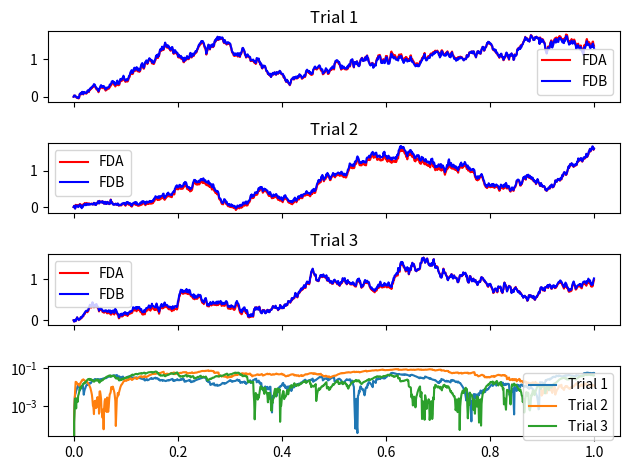
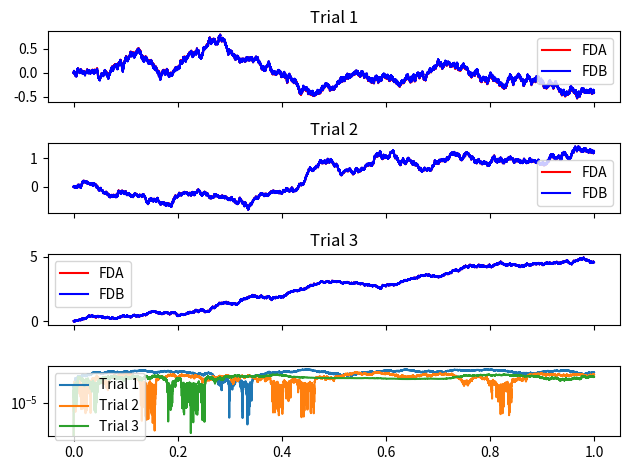

Write the Python code that produced these figures, in order.
import numpy as np
import matplotlib.pyplot as plt
import math

dt = 2**-10
tf = 1
nt = math.ceil(tf/dt)

t = np.linspace(0,tf,nt,endpoint=True)

fig, ax = plt.subplots(4,1,sharex=True)

for j in range(3):
    fda = np.zeros(nt)
    fdb = np.zeros_like(fda)
    dw = np.sqrt(dt)*np.random.normal(0,1,nt-1)
    for i in range(nt-1):
        t[i+1] = t[i] + dt
        fda[i+1] = fda[i] + np.sqrt(np.sin(fda[i])**2 + 1)*dw[i] + \
            (np.cos(fda[i]) + 1)*dw[i]**2
        fdb[i+1] = fdb[i] + np.sqrt(np.sin(fdb[i])**2 + 1)*dw[i] + \
            (np.cos(fdb[i]) + 1)*dt
    ax[j].plot(t,fda,'r',t,fdb,'b')
    ax[j].legend(['FDA','FDB'])
    title_str = f'Trial {j+1}'
    ax[j].set_title(title_str)
    ax[3].semilogy(t,np.abs(fdb-fda),label=f'Trial {j+1}')

ax[3].legend()
#plt.show()
fig.tight_layout()
plt.savefig('prob7_pb.png',dpi=800)



dt = 2**-16
tf = 1
nt = math.ceil(tf/dt)
t = np.linspace(0,tf,nt,endpoint=True)
fig, ax = plt.subplots(4,1,sharex=True)

for j in range(3):
    fda = np.zeros(nt)
    fdb = np.zeros_like(fda)
    dw = np.sqrt(dt)*np.random.normal(0,1,nt-1)
    for i in range(nt-1):
        t[i+1] = t[i] + dt
        fda[i+1] = fda[i] + np.sqrt(np.sin(fda[i])**2 + 1)*dw[i] + \
            (np.cos(fda[i]) + 1)*dw[i]**2
        fdb[i+1] = fdb[i] + np.sqrt(np.sin(fdb[i])**2 + 1)*dw[i] + \
            (np.cos(fdb[i]) + 1)*dt
    ax[j].plot(t,fda,'r',t,fdb,'b')
    ax[j].legend(['FDA','FDB'])
    title_str = f'Trial {j+1}'
    ax[j].set_title(title_str)
    ax[3].semilogy(t,np.abs(fdb-fda),label=f'Trial {j+1}')

ax[3].legend()
#plt.show()
fig.tight_layout()
plt.savefig('prob7_pc.png',dpi=800)


    
